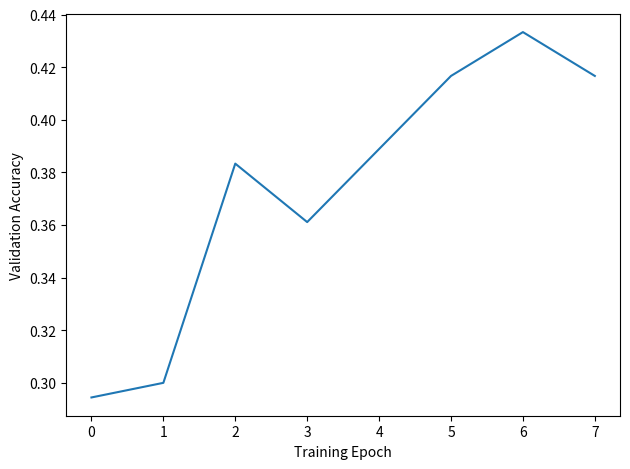

Python code for this plot: (Note: this script raises an exception after producing the figure.)
import matplotlib.pyplot as plt


val_acc = [0.08888889104127884, 0.09444444626569748, 0.10000000149011612, 0.12222222238779068, 0.16111111640930176, 0.14444445073604584, 0.15555556118488312, 0.15555556118488312, 0.1944444477558136, 0.1666666716337204, 0.22777777910232544, 0.2222222238779068, 0.20000000298023224, 0.22777777910232544, 0.2222222238779068, 0.21666666865348816, 0.23888888955116272, 0.21666666865348816, 0.20555555820465088, 0.20000000298023224]
val_acc2 = [0.12777778506278992, 0.17222222685813904, 0.17777778208255768, 0.15000000596046448, 0.18888889253139496, 0.21111111342906952, 0.20555555820465088, 0.18333333730697632, 0.17777778208255768, 0.1666666716337204, 0.20000000298023224, 0.1666666716337204, 0.15555556118488312, 0.15000000596046448, 0.1388888955116272, 0.12777778506278992, 0.17777778208255768, 0.1388888955116272, 0.15555556118488312, 0.15000000596046448]
val_acc3 = 0.05000000074505806, 0.07222222536802292, 0.20000000298023224, 0.09444444626569748, 0.18888889253139496, 0.16111111640930176, 0.15000000596046448, 0.18333333730697632, 0.18888889253139496, 0.17222222685813904, 0.20000000298023224, 0.18333333730697632, 0.17777778208255768, 0.17777778208255768, 0.20000000298023224, 0.14444445073604584, 0.21111111342906952, 0.18333333730697632, 0.17222222685813904, 0.1944444477558136
val_acc_bert = [0.29444444, 0.3, 0.38333333, 0.3611111, 0.3888889, 0.41666666, 0.43333334, 0.41666666]
epoch = list(range(8))

print(val_acc)
print(epoch)

plt.plot(epoch, val_acc_bert)
plt.ylabel('Validation Accuracy')
plt.xlabel('Training Epoch')
plt.tight_layout()
plt.savefig('../images/metrics/val_acc_bert.png')

